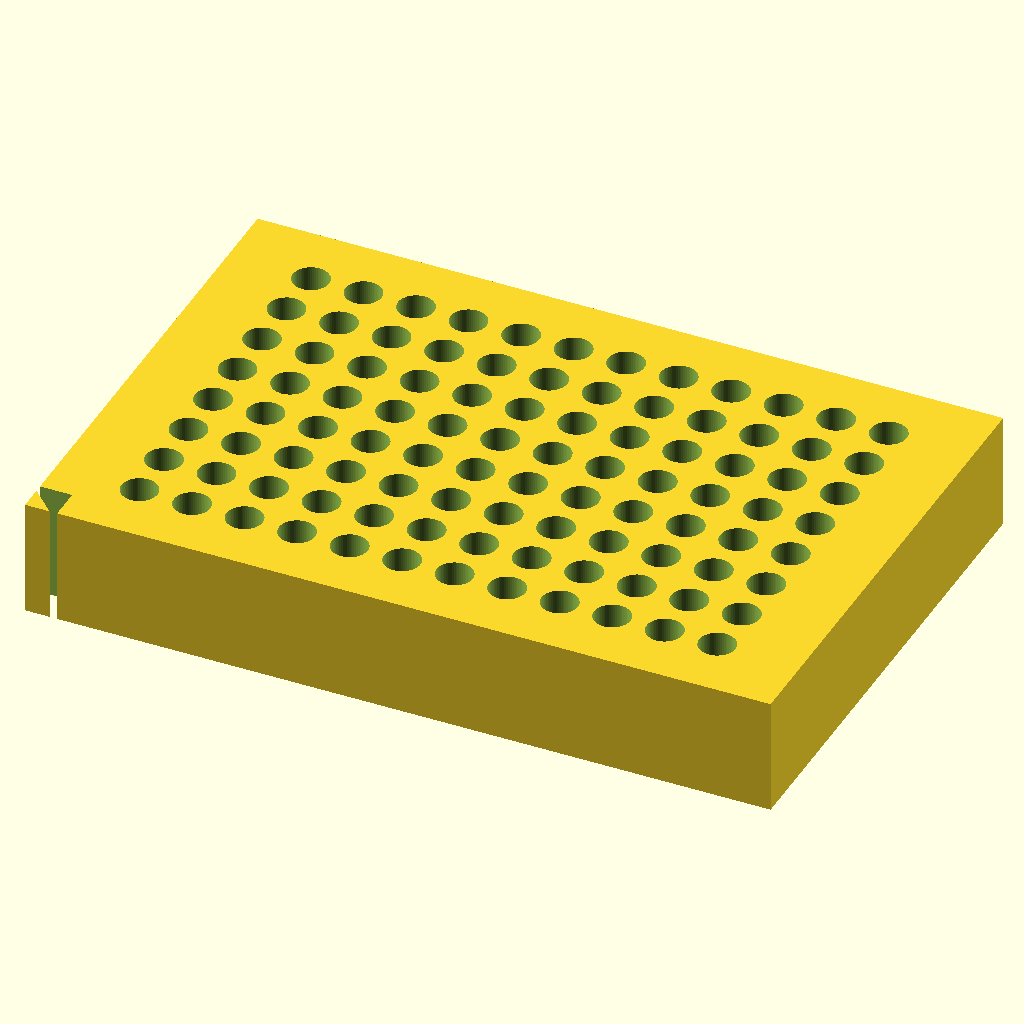
Cell 1 — every parameter at its default value.
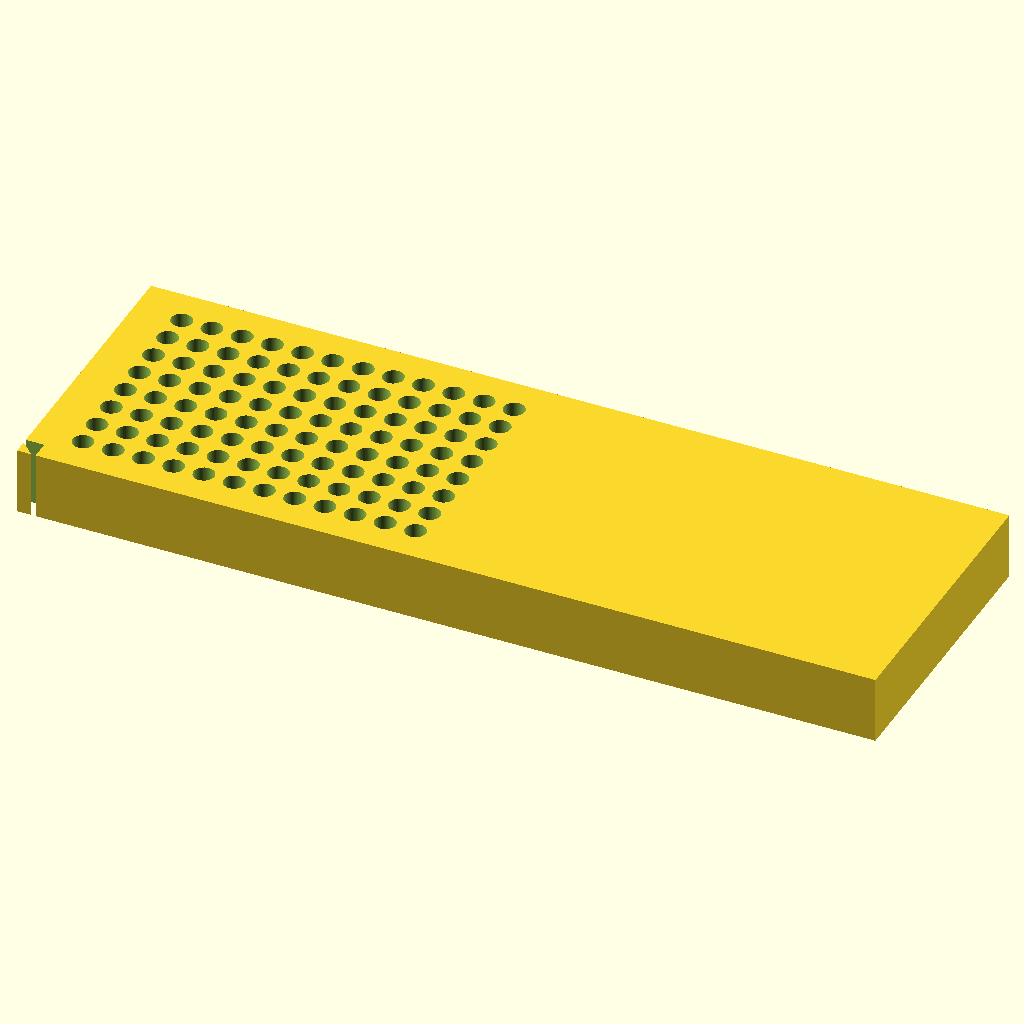
Cell 2: the same model with block_x = 255.52.
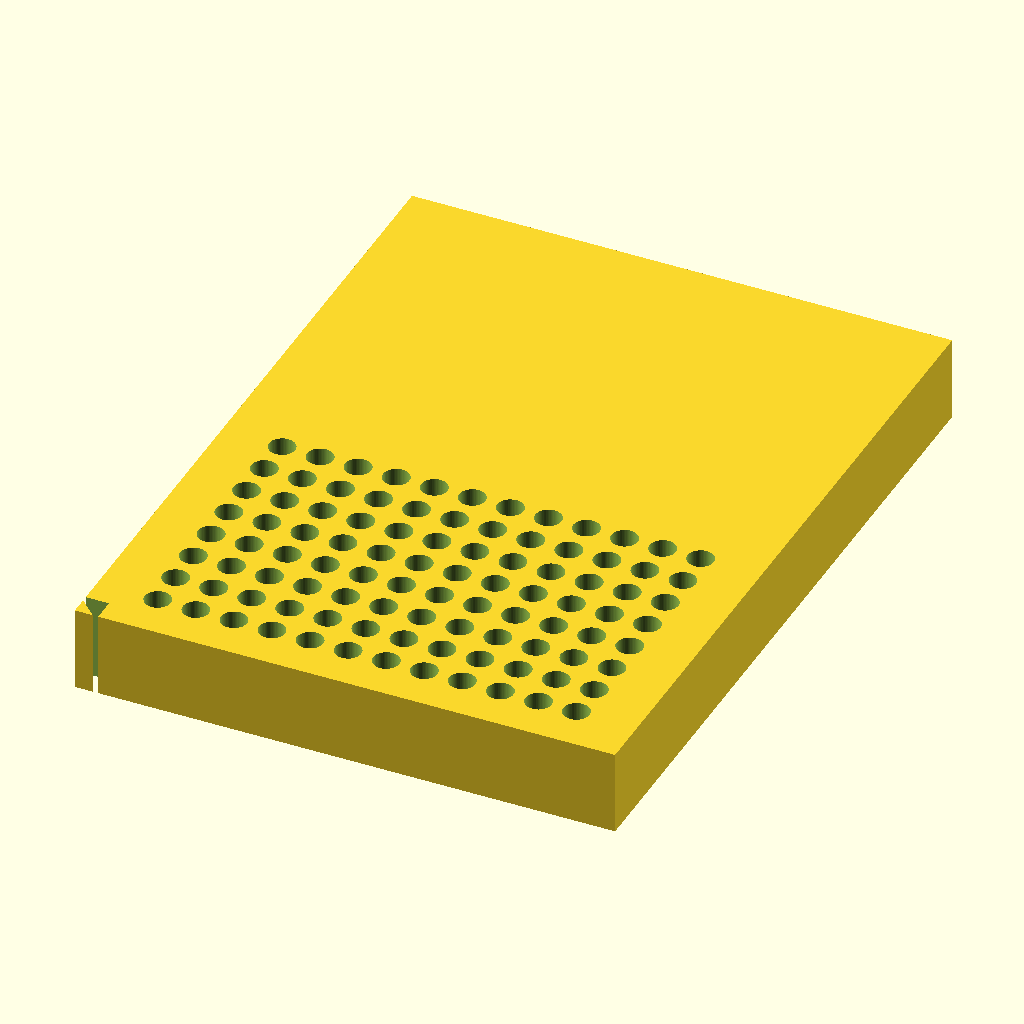
Cell 3: block_y = 170.96 (everything else at default).
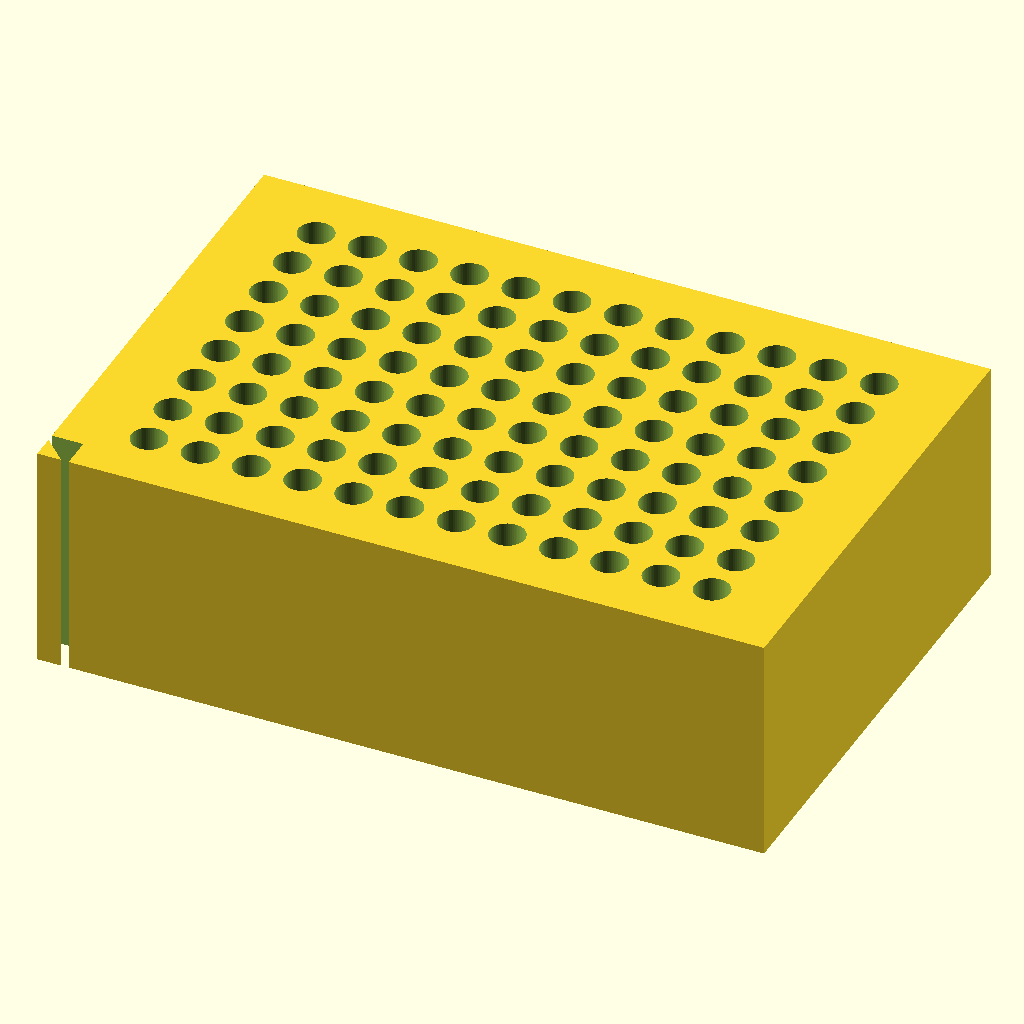
Cell 4 — block_z set to 40, the other parameters unchanged.
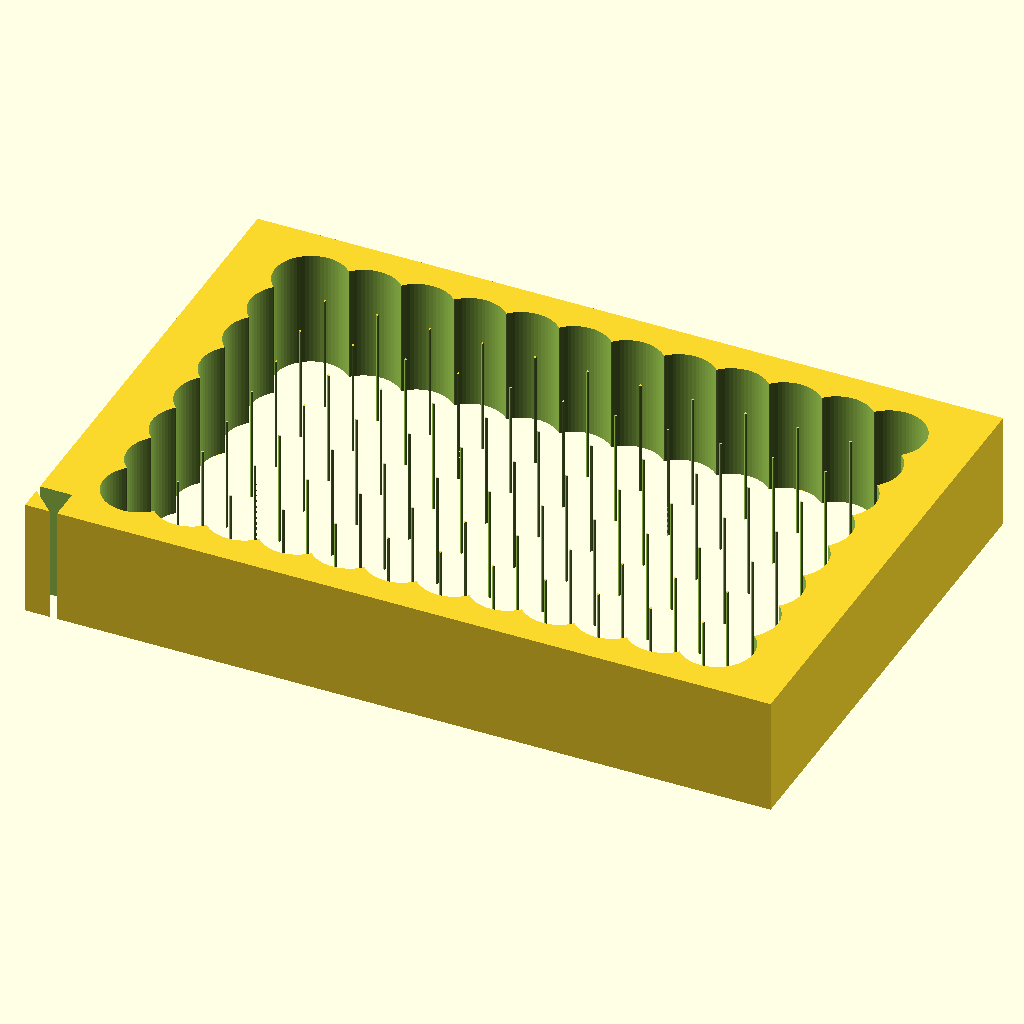
Cell 5: the same model with hole_dia = 12.4.
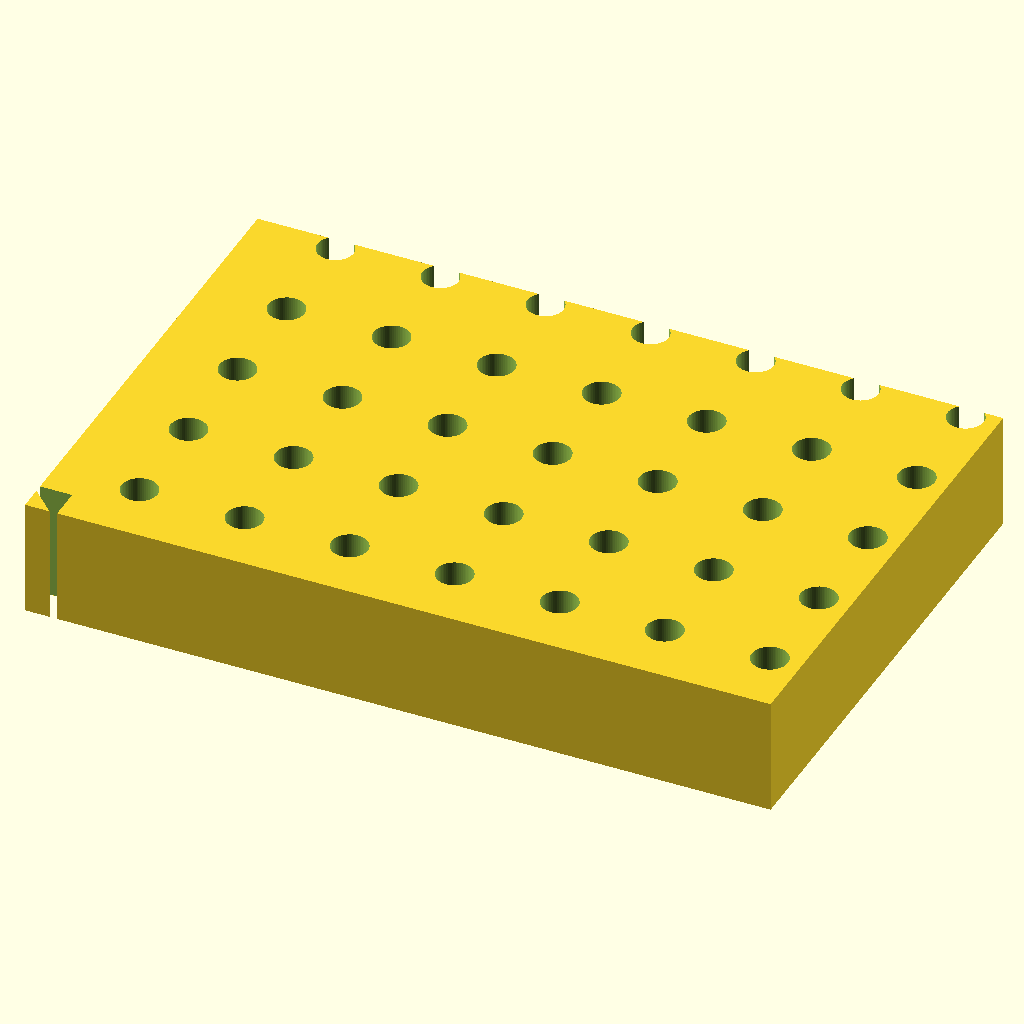
Cell 6: hole_spacing = 18 (everything else at default).
The same orthographic view direction (rotation 55°, 0°, 25°; colour scheme Cornfield) for every cell, with the view re-fitted per cell, so scale and position can differ between cells.
OpenSCAD source file bench/results/main-tiiny/code/tiiny_google_gemma-4-26B-A4B-it/pcr_tube_rack_sbs_s0_a1.scad:
// PCR Tube Rack (96-well)
// Designed for 0.2 mL tubes with ANSI/SLAS footprint
// Corrected to ensure a single solid body and accurate hole positioning

// --- Dimensions ---
block_x = 127.76;      // Total length (X)
block_y = 85.48;       // Total width (Y)
block_z = 20.00;       // Total height (Z)

hole_dia = 6.2;        // Diameter of PCR tube holes
hole_spacing = 9.0;    // Center-to-center spacing (pitch)
rows = 8;              // Number of rows (Y direction)
cols = 12;             // Number of columns (X direction)

// Offset of first hole center from the edges (A1 corner)
offset_x = 14.38;      // Distance from left edge to A1 center
offset_y = 11.24;      // Distance from back edge to A1 center

// Chamfer dimensions (Orientation Mark)
chamfer_leg = 5.0;     // Length of the chamfer along the edges

// Resolution
$fn = 64;

// --- Implementation ---

// The part is built in the print orientation: rests on XY plane at Z=0
// Centered on the origin in X and Y.
module pcr_rack() {
    difference() {
        // Main Block
        cube([block_x, block_y, block_z]);

        // 1. The 96 Vertical Through-Holes
        // We iterate through columns (X) and rows (Y)
        // The first hole (A1) is at (offset_x, offset_y) relative to the corner (0,0)
        for (c = [0 : cols - 1]) {
            for (r = [0 : rows - 1]) {
                translate([offset_x + (c * hole_spacing), offset_y + (r * hole_spacing), -0.5])
                    cylinder(d = hole_dia, h = block_z + 1);
            }
        }

        // 2. The 45-degree Chamfer at the A1 corner (0,0,0)
        // A 45-degree chamfer with 5mm legs on the vertical edge.
        // We use a wedge shape to cut the corner.
        // To ensure it cuts the corner cleanly, we translate it slightly.
        translate([-0.5, -0.5, -0.5])
        rotate([0, 0, 0])
        difference() {
            // Create a large enough shape to cover the corner
            cube([chamfer_leg + 1, chamfer_leg + 1, block_z + 2]);
            
            // The wedge to remove: a triangle in XY plane extruded in Z
            // The triangle vertices are (0,0), (chamfer_leg, 0), (0, chamfer_leg)
            // But we want to keep the block and remove the corner, 
            // so we subtract a shape that covers the corner area.
            // The "cut" is the area outside the line connecting (5,0) and (0,5).
            // Actually, the simplest way to chamfer a corner is to subtract 
            // a shape that contains the corner and the area up to the chamfer line.
            
            // We use a polygon that covers the corner (0,0) and extends to the chamfer line
            // To make it a "cut", we define the part to be REMOVED.
            // The part to be removed is the corner triangle.
            // However, the user wants a chamfer on the vertical edge.
            // This means the corner (0,0) is gone, replaced by a slope.
            // We subtract a shape that covers the corner and the space between the corner and the chamfer line.
            
            // We define the shape to be removed as a large triangle that covers the corner.
            // The chamfer line is x + y = chamfer_leg.
            // We want to remove the region where x + y < chamfer_leg.
            // But we must ensure the subtraction is a single solid.
            // Let's use a hull of the corner and the chamfer line points.
            hull() {
                // The corner itself
                cube([0.1, 0.1, block_z + 2]);
                // The points on the chamfer line
                translate([chamfer_leg, 0, 0]) cube([0.1, 0.1, block_z + 2]);
                translate([0, chamfer_leg, 0]) cube([0.1, 0.1, block_z + 2]);
            }
        }
    }
}

// Final Render
// Centering the block on X and Y as requested.
// The block is defined from [0,0,0] to [X,Y,Z], so we translate by -half.
translate([-block_x/2, -block_y/2, 0])
pcr_rack();
Customizer parameters (derived from the source; name, type, default, range or options):
block_x: number, default 127.76
block_y: number, default 85.48
block_z: number, default 20
hole_dia: number, default 6.2
hole_spacing: number, default 9
rows: number, default 8
cols: number, default 12
offset_x: number, default 14.38
offset_y: number, default 11.24
chamfer_leg: number, default 5
